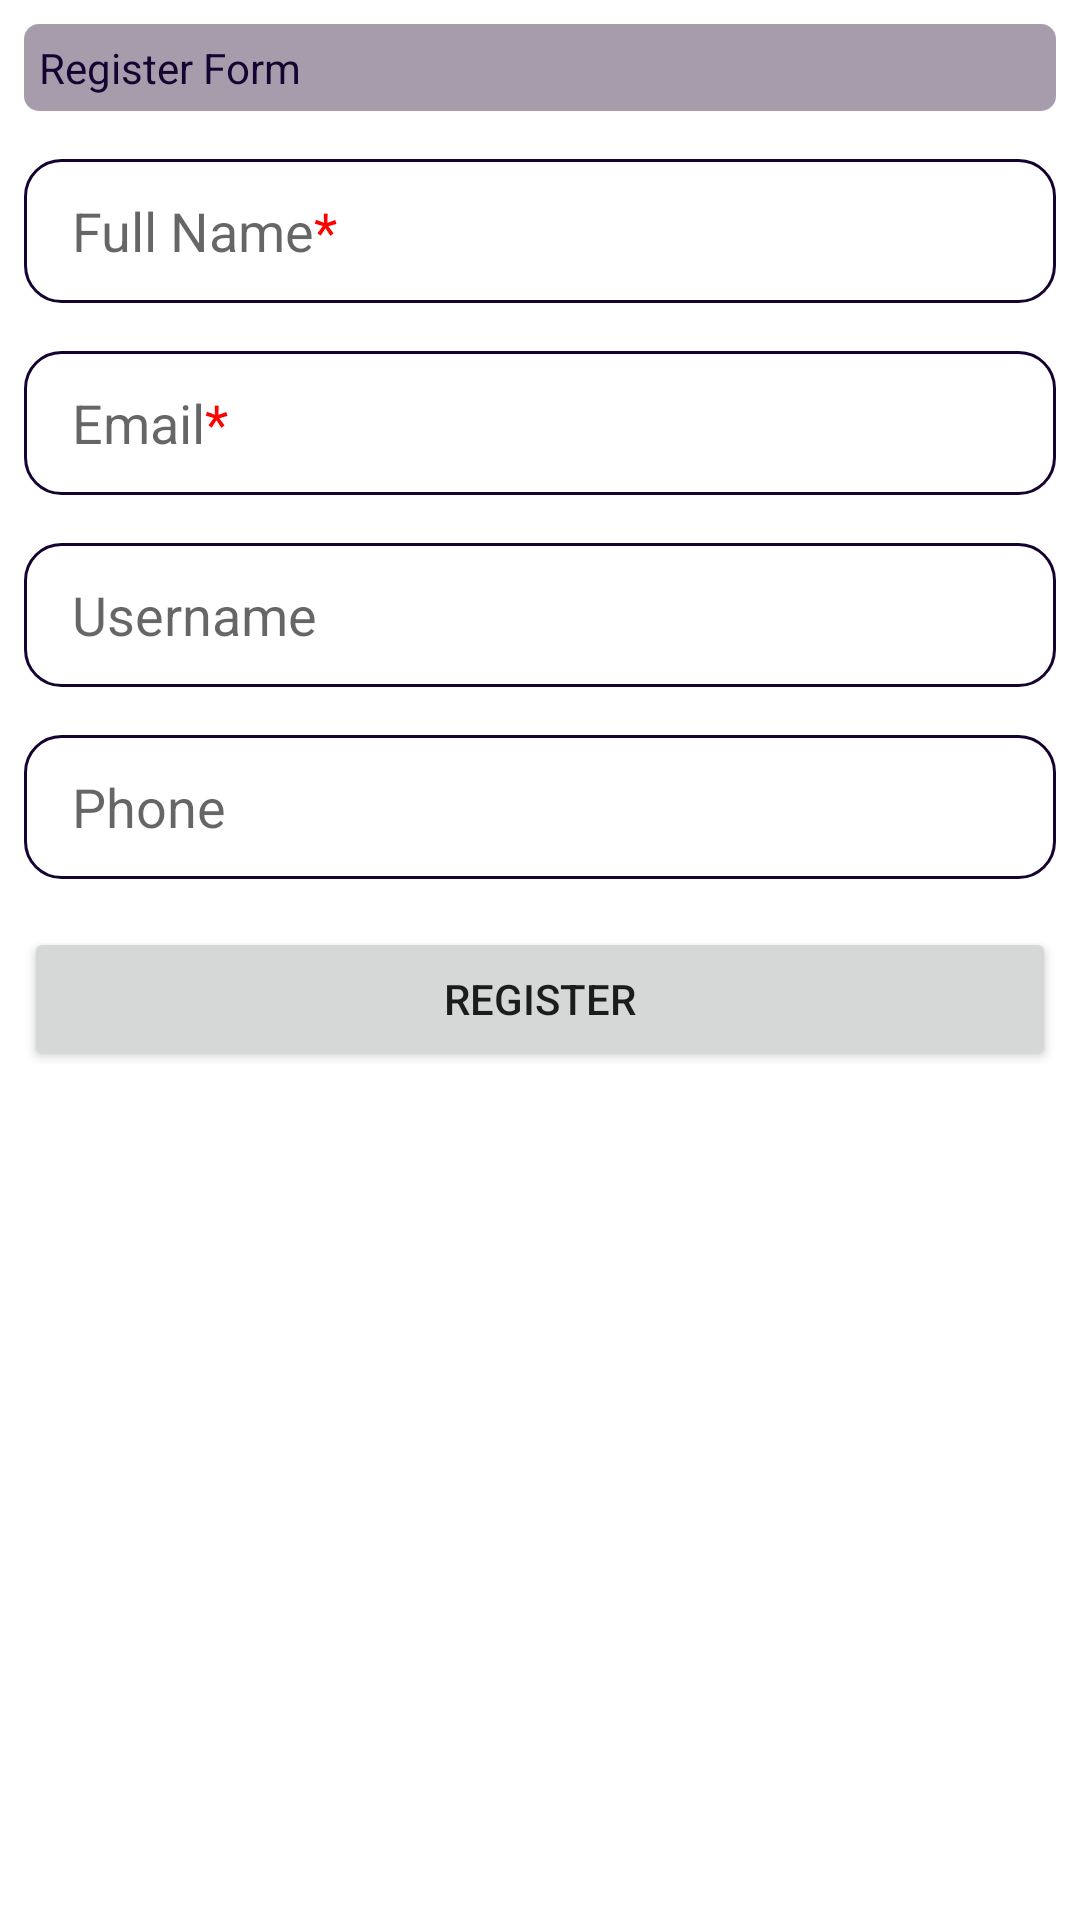

Write the Android layout XML for this screen, with the resource values it uses.
<!-- AndroidManifest.xml: application theme Theme.NetflixClone -->
<!-- res/layout/fragment_register_form.xml -->
<?xml version="1.0" encoding="utf-8"?>
<LinearLayout xmlns:android="http://schemas.android.com/apk/res/android"
    xmlns:tools="http://schemas.android.com/tools"
    android:layout_width="match_parent"
    android:layout_height="match_parent"
    xmlns:app="http://schemas.android.com/apk/res-auto"
    tools:context=".RegisterFormFragment">

    <ScrollView
        android:layout_width="match_parent"
        android:layout_height="match_parent">
        <LinearLayout
            android:layout_width="match_parent"
            android:layout_height="wrap_content"
            android:orientation="vertical">
            <TextView
                android:layout_width="match_parent"
                android:layout_height="wrap_content"
                android:text="@string/RegisterForm"
                android:background="@drawable/text_view_background"
                android:layout_margin="8dp"
                android:textColor="@color/textColor"
                android:padding="5dp"/>


            <EditText
                android:id="@+id/textField_FullName"
                android:layout_width="match_parent"
                android:layout_height="wrap_content"
                android:hint="@string/name_family"
                android:minHeight="48dp"
                android:paddingHorizontal="16dp"
                android:layout_margin="8dp"
                app:boxStrokeWidth="0dp"
                app:boxStrokeWidthFocused="0dp"
                android:background="@drawable/edit_text_editable"
                />

            <EditText
                android:layout_width="match_parent"
                android:layout_height="wrap_content"
                android:layout_margin="8dp"
                app:boxStrokeWidth="0dp"
                app:boxStrokeWidthFocused="0dp"
                android:minHeight="48dp"
                android:paddingHorizontal="16dp"
                android:id="@+id/textField_email"
                android:hint="@string/email"
                android:background="@drawable/edit_text_editable"
                android:inputType="textEmailAddress"/>

            <EditText
                android:layout_width="match_parent"
                android:layout_height="wrap_content"
                android:layout_margin="8dp"
                app:boxStrokeWidth="0dp"
                app:boxStrokeWidthFocused="0dp"
                android:minHeight="48dp"
                android:paddingHorizontal="16dp"
                android:id="@+id/textField_username"
                android:hint="Username"
                android:background="@drawable/edit_text_editable"/>
            <EditText
                android:layout_width="match_parent"
                android:layout_height="wrap_content"
                android:layout_margin="8dp"
                app:boxStrokeWidth="0dp"
                app:boxStrokeWidthFocused="0dp"
                android:minHeight="48dp"
                android:paddingHorizontal="16dp"
                android:id="@+id/textField_phone"
                android:hint="Phone"
                android:inputType="phone"
                android:background="@drawable/edit_text_editable"/>

            <Button
                android:id="@+id/button_register"
                android:layout_width="match_parent"
                android:layout_height="wrap_content"
                android:text="@string/Register"
                android:layout_margin="8dp"
                />
        </LinearLayout>
    </ScrollView>

</LinearLayout>
<!-- resources referenced by this layout -->
<resources>
  <color name="textColor">#170332</color>
  <!-- drawable edit_text_editable (drawable) -->
  <shape
      xmlns:android="http://schemas.android.com/apk/res/android"
      android:shape="rectangle">
      <solid
          android:color="@android:color/transparent"/>
  
      <corners
          android:bottomRightRadius="12dp"
          android:bottomLeftRadius="12dp"
          android:topLeftRadius="12dp"
          android:topRightRadius="12dp"/>
      <stroke
          android:color="@color/customTheme"
          android:width="1dp"/>
  </shape>
  <!-- drawable text_view_background (drawable) -->
  <?xml version="1.0" encoding="utf-8"?>
  <shape
      xmlns:android="http://schemas.android.com/apk/res/android"
      android:shape="rectangle">
  
      <corners android:radius="5dp" />
  
      
      <solid android:color="@color/customTheme_light" />
  
  </shape>
  <string name="Register">REGISTER</string>
  <string name="RegisterForm">Register Form</string>
  <string name="email">Email<font color="#FF0000">*</font></string>
  <string name="name_family">Full Name<font color="#FF0000">*</font></string>
  <style name="Theme.NetflixClone" parent="Theme.MaterialComponents.DayNight.DarkActionBar">
          
          <item name="colorPrimary">@color/customTheme</item>
          <item name="colorPrimaryVariant">@color/purple_700</item>
          <item name="colorOnPrimary">@color/white</item>
          
          <item name="colorSecondary">@color/teal_200</item>
          <item name="colorSecondaryVariant">@color/teal_700</item>
          <item name="colorOnSecondary">@color/black</item>
          
          <item name="android:statusBarColor" tools:targetApi="l">?attr/colorPrimaryVariant</item>
          
      </style>
  <color name="customTheme">#170332</color>
  <color name="customTheme_light">#a69cac</color>
  <color name="purple_700">#FF3700B3</color>
  <color name="white">#FFFFFFFF</color>
  <color name="teal_200">#FF03DAC5</color>
  <color name="teal_700">#FF018786</color>
  <color name="black">#FF000000</color>
</resources>
